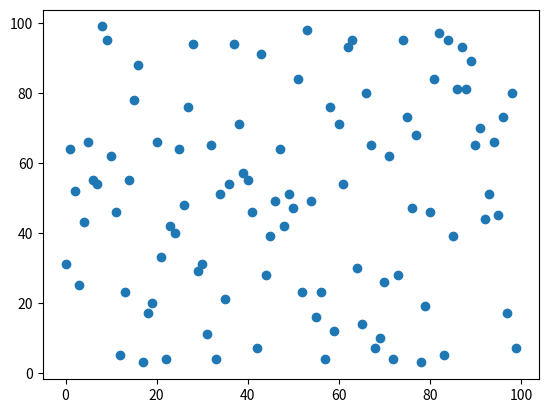

Recreate this plot in Python.
from __future__ import annotations

from collections import namedtuple

import matplotlib.pyplot as plt
import numpy as np
import scipy.stats as sts


def waldwolf_test(ts):
    ts1 = np.array(ts)
    ts2 = ts1[ts1 == ts1**1]
    if len(ts2) == 0:
        return np.nan, np.nan, np.nan
    if len(ts2) > 0:
        n = len(ts2)
        ts_incr = np.sort(ts2)
        ts_ind = [] # copy of original time series, list
        index = [] # 1, 2, 3, ..., n
        for i in range(n):
            ts_ind.append(ts2[i])
            index.append(i + 1.)
        ts_index = np.array(ts_ind) # copy of original time series, array
        ties_index = []
        m = 0

        while m < n - 1:
            if m == 0:
                tie_ind = []
                k = 0
                try:
                    while ts_incr[k] == ts_incr[k + 1]:
                        tie_ind.append(index[k])
                        k = k + 1
                        if k == n - 1:
                            break
                    tie_ind.append(tie_ind[-1] + 1.)
                    ties_index.append(tie_ind)
                except:
                    pass
            if m > 0:
                if ts_incr[m] == ts_incr[m + 1]:
                    if ts_incr[m] != ts_incr[m - 1]:
                        tie_indb = []
                        l = m
                        try:
                            while ts_incr[l] == ts_incr[l + 1]:
                                tie_indb.append(index[l])
                                l = l + 1
                            tie_indb.append(tie_indb[-1] + 1.)
                            ties_index.append(tie_indb)
                        except:
                            tie_indb.append(tie_indb[-1] + 1.)
                            ties_index.append(tie_indb)
            m = m + 1

        for i in range(len(ties_index)):
            mean = np.mean(np.array(ties_index[i]))
            for j in range(len(ties_index[i])):
                index[int(ties_index[i][j]) - 1] = mean
        dict1 = {}
        for i in range(n):
            dict1[ts_incr[i]] = index[i]
        for i in range(n):
            ts_index[i] = dict1[ts_index[i]]
        ts4 = ts_index - np.mean(ts_index)
        n1 = float(len(ts4))
        r = np.sum(ts4[:-1]*ts4[1:]) + ts4[0]*ts4[-1]
        m1 = float(np.sum(ts4)/n1)
        m2 = float(np.sum(ts4**2)/n1)
        m3 = float(np.sum(ts4**3)/n1)
        m4 = float(np.sum(ts4**4)/n1)
        s1 = n1*m1
        s2 = n1*m2
        s3 = n1*m3
        s4 = n1*m4
        e_r = (s1**2 - s2)/(n1 - 1)
        a = (s2**2 - s4)/(n1 - 1)
        try:
            b = (s1**4 - 4*s1**2*s2 + 4*s1*s3 + s2**2 - 2*s4)/((n1 - 1)*(n1 - 2))
        except ZeroDivisionError:
            b = (s1**4 - 4*s1**2*s2 + 4*s1*s3 + s2**2 - 2*s4)/0.00001
        c = (s1**2 - s2)**2/(n1 - 1)**2
        var_r = a + b - c

        Results = namedtuple('Wald_Wolfovitz', ['z', 'p_value'])

        if var_r > 0:
            z = abs((r - e_r)/np.sqrt(var_r))
            p = 2*(1 - sts.norm.cdf(z))

            if z < 1.96:
                decision = -1
            if z >= 1.96:
                decision = 1

            return {'stats': Results(z, p), 'decision': decision}

        if var_r == 0 or var_r < 0:
            decision = 1
            return {'stats': Results(np.nan, 0.0), 'decision': decision}

if __name__ == "__main__":

    ts = np.random.randint(0, 100, 100)
    print(ts)
    print(waldwolf_test(ts))

    plt.figure()
    plt.scatter(np.arange(len(ts)), ts)
    plt.show()